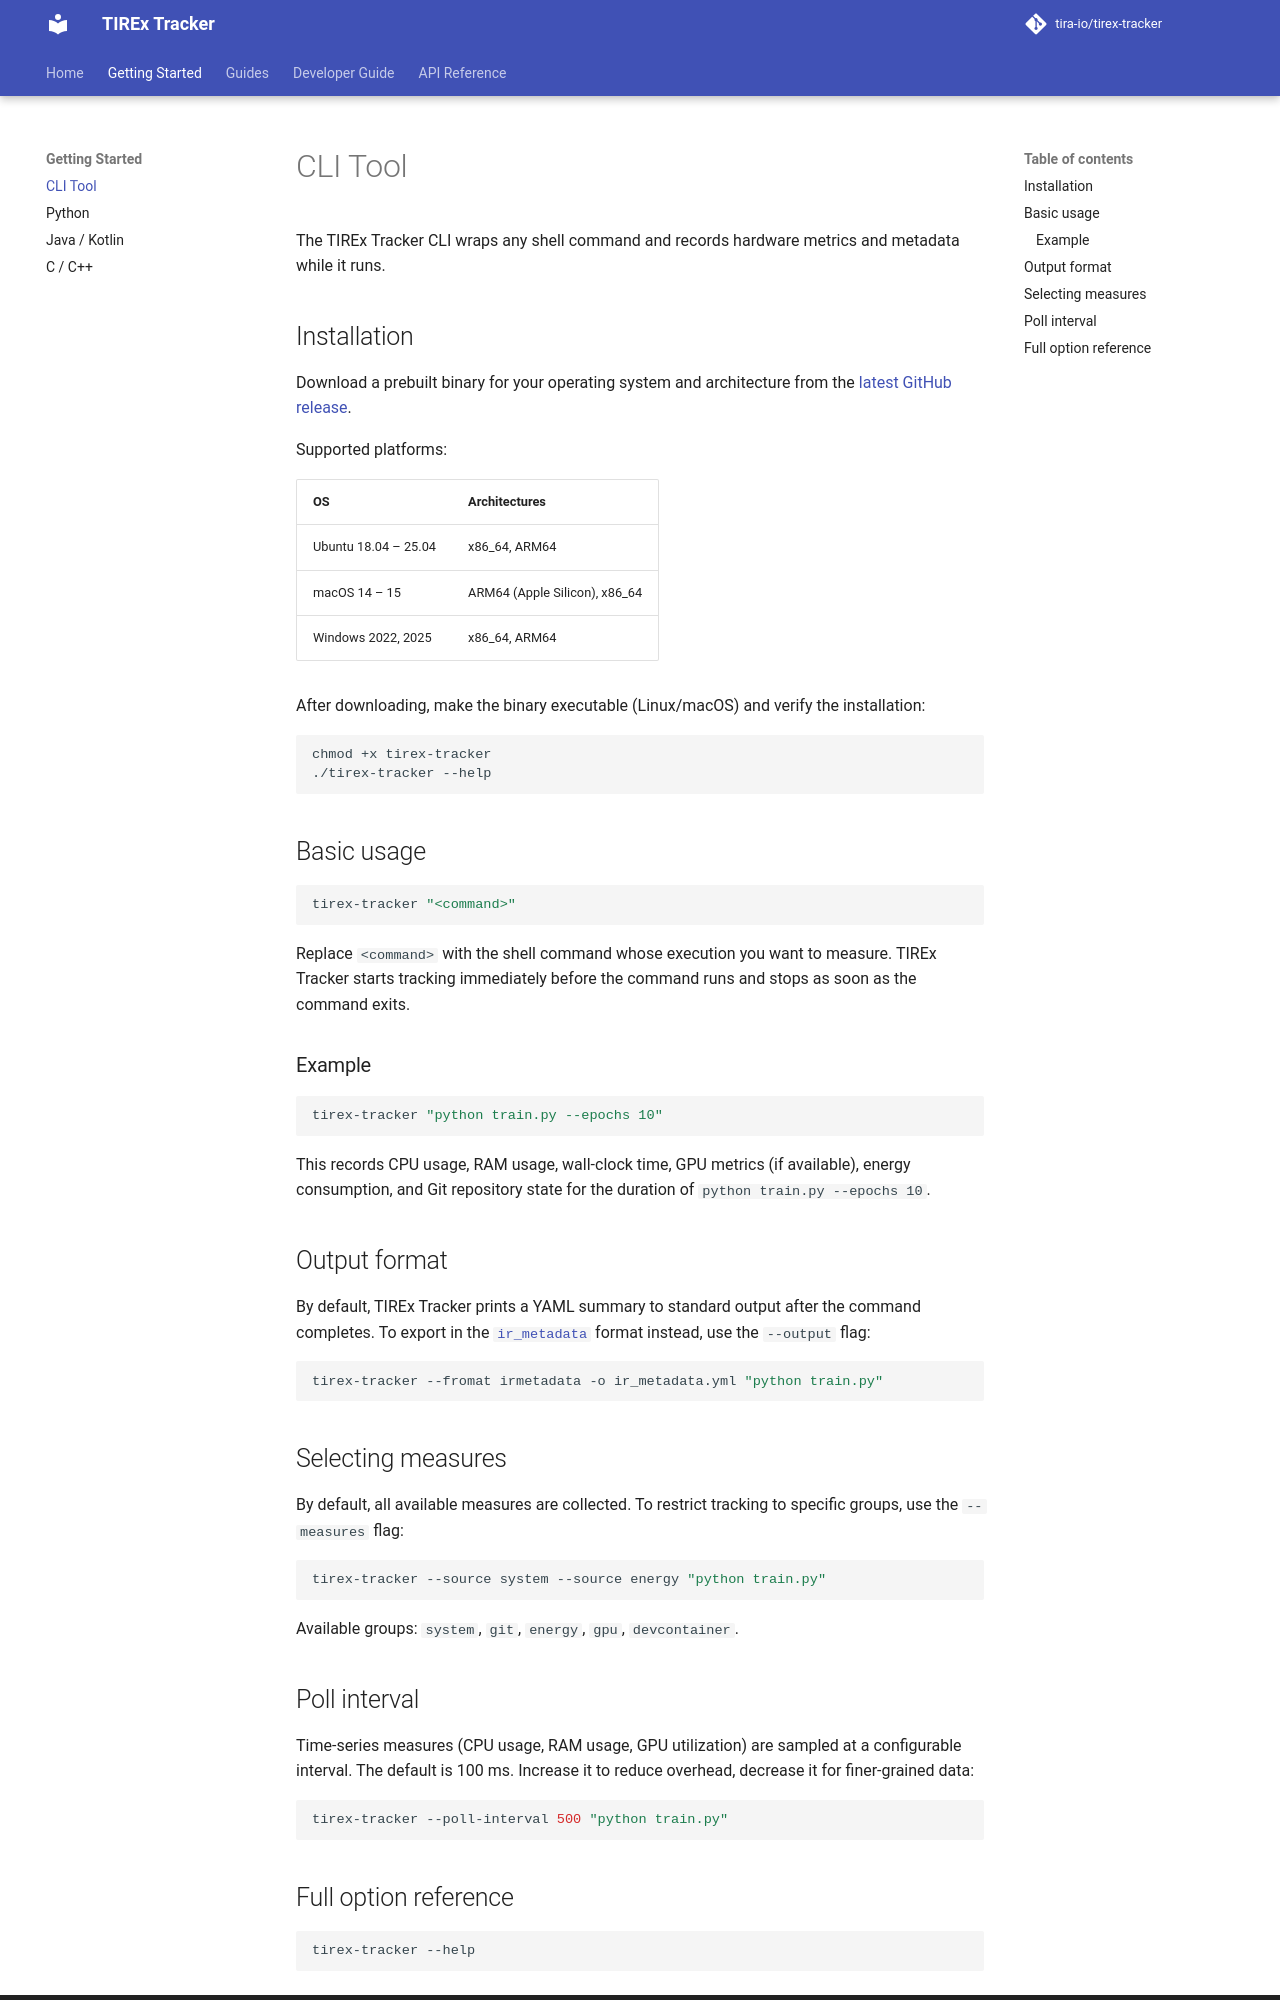

repository: tira-io/tirex-tracker · page: 0.2.23/getting-started/cli/index.html · generator: mkdocs

# CLI Tool

The TIREx Tracker CLI wraps any shell command and records hardware metrics and metadata while it runs.

## Installation

Download a prebuilt binary for your operating system and architecture from the [latest GitHub release](https://github.com/tira-io/tirex-tracker/releases/latest).

Supported platforms:

| OS | Architectures |
|---|---|
| Ubuntu 18.04 – 25.04 | x86\_64, ARM64 |
| macOS 14 – 15 | ARM64 (Apple Silicon), x86\_64 |
| Windows 2022, 2025 | x86\_64, ARM64 |

After downloading, make the binary executable (Linux/macOS) and verify the installation:

```shell
chmod +x tirex-tracker
./tirex-tracker --help
```

## Basic usage

```shell
tirex-tracker "<command>"
```

Replace `<command>` with the shell command whose execution you want to measure. TIREx Tracker starts tracking immediately before the command runs and stops as soon as the command exits.

### Example

```shell
tirex-tracker "python train.py --epochs 10"
```

This records CPU usage, RAM usage, wall-clock time, GPU metrics (if available), energy consumption, and Git repository state for the duration of `python train.py --epochs 10`.

## Output format

By default, TIREx Tracker prints a YAML summary to standard output after the command completes. To export in the [`ir_metadata`](../guides/ir-metadata.md) format instead, use the `--output` flag:

```shell
tirex-tracker --fromat irmetadata -o ir_metadata.yml "python train.py"
```

## Selecting measures

By default, all available measures are collected. To restrict tracking to specific groups, use the `--measures` flag:

```shell
tirex-tracker --source system --source energy "python train.py"
```

Available groups: `system`, `git`, `energy`, `gpu`, `devcontainer`.
